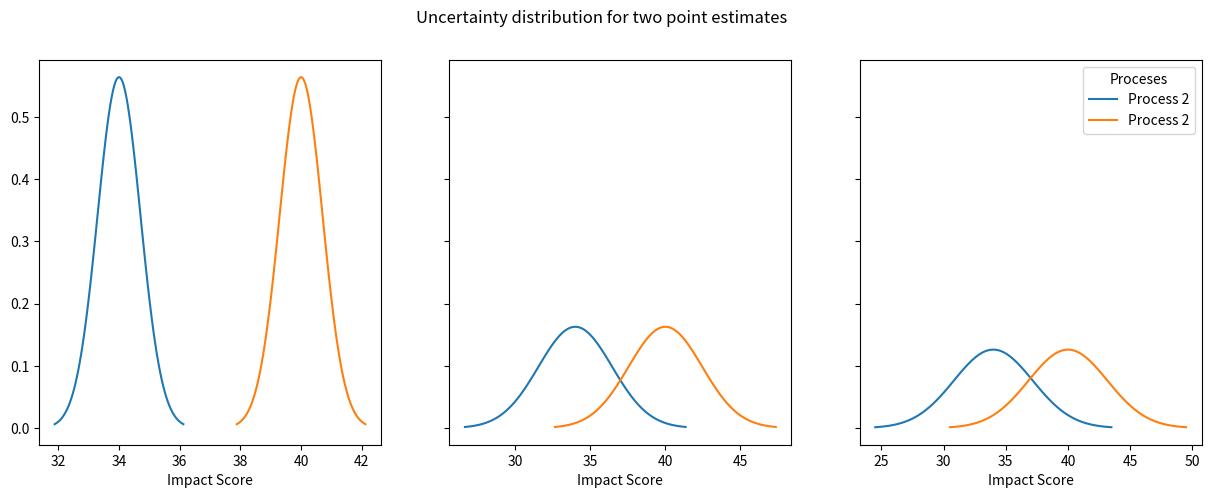

The matplotlib source for this figure:
import matplotlib.pyplot as plt
import numpy as np
import scipy.stats as stats
import math

variance = [0.5, 6, 10]
estimate = [34, 40]
fig, ax = plt.subplots(1, 3, figsize=(15,5), sharey=True)
for mu in estimate:
    for i, var in enumerate(variance):
        sigma = math.sqrt(var)
        x = np.linspace(mu - 3*sigma, mu + 3*sigma, 100)
        ax[i].plot(x, stats.norm.pdf(x, mu, sigma), label="Process {index}".format(index=i))
        ax[i].set_xlabel("Impact Score")
fig.suptitle("Uncertainty distribution for two point estimates")
plt.legend(title="Proceses")
plt.savefig("uncertainty_show", dpi=100)
plt.show()
